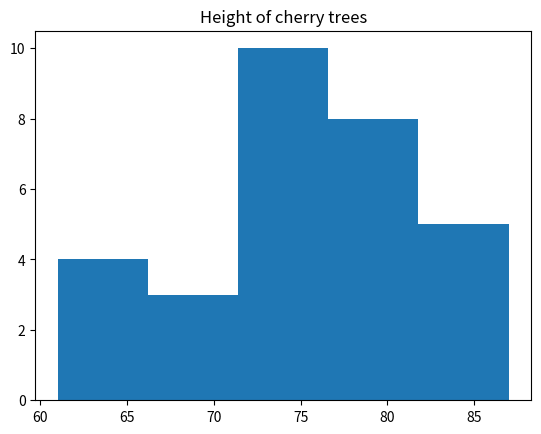

Write the Python code that produced this figure.
import numpy as np
import matplotlib.pyplot as plt
a=np.array([61,63,64,66,68,69,71,71.5,72,72.5,73,73.5,74,74.5,76,76.2,76.5,77,77.5,78,78.5,79,79.2,80,81,82,83,84,85,87])
fig=plt.subplot(1,1,1)
plt.hist(a,bins=5)
plt.title("Height of cherry trees")

plt.show()